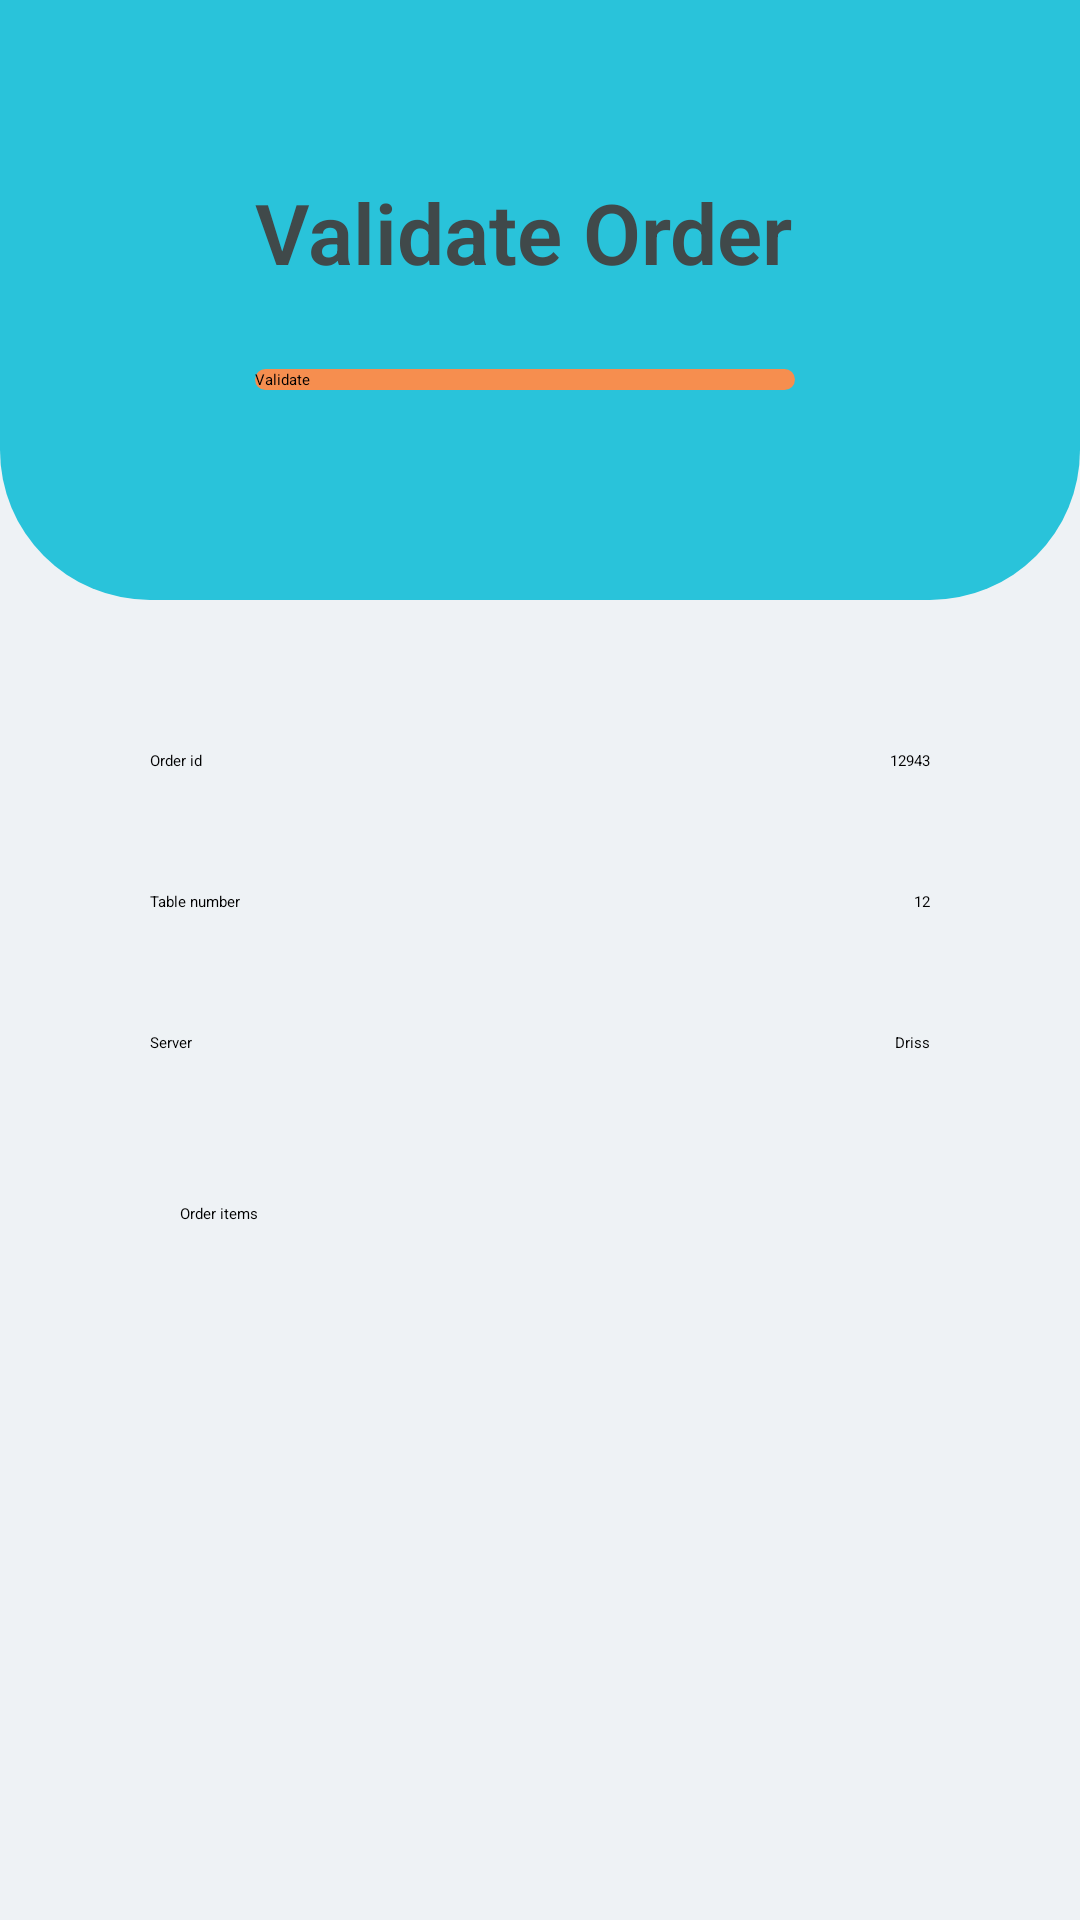

Write the Android layout XML for this screen, with the resource values it uses.
<!-- AndroidManifest.xml: application theme Theme.Restaurant -->
<!-- res/layout/activity_validate_order.xml -->
<?xml version="1.0" encoding="utf-8"?>
<RelativeLayout xmlns:android="http://schemas.android.com/apk/res/android"
    xmlns:app="http://schemas.android.com/apk/res-auto"
    xmlns:tools="http://schemas.android.com/tools"
    android:layout_width="match_parent"
    android:layout_height="match_parent"
    android:background="@color/gray"
    tools:context=".validateOrder">

    <LinearLayout
        android:layout_width="match_parent"
        android:layout_height="match_parent"
        android:orientation="vertical">

        <RelativeLayout
            android:id="@+id/constraintLayout"
            android:layout_width="match_parent"
            android:layout_height="200dp"
            android:background="@drawable/background_top"
            android:elevation="30dp">

            <LinearLayout
                android:layout_marginTop="20dp"
                android:gravity="center"
                android:layout_width="match_parent"
                android:layout_height="wrap_content"
                android:orientation="horizontal"
                android:padding="20dp">

                <LinearLayout
                    android:layout_marginLeft="20dp"
                    android:layout_width="wrap_content"
                    android:layout_height="wrap_content"
                    android:orientation="vertical"
                    android:padding="10dp">

                    <TextView
                        android:id="@+id/textView"
                        android:layout_width="wrap_content"
                        android:layout_height="wrap_content"

                        android:elevation="10dp"
                        android:fontFamily="sans-serif-light"
                        android:text="Validate Order"
                        android:textColor="#F0424141"
                        android:textSize="28sp"
                        android:textStyle="bold" />

                    <TextView
                        android:id="@+id/textView2"
                        android:layout_width="wrap_content"
                        android:layout_height="wrap_content"

                        android:text="" />

                    <Button
                        android:id="@+id/btnValidate"
                        android:layout_width="180dp"
                        android:layout_height="wrap_content"
                        android:layout_below="@+id/text_input_layout2"
                        android:layout_centerHorizontal="true"
                        android:layout_marginTop="20dp"
                        android:background="@drawable/rouded_button"
                        app:backgroundTint="@color/orange"
                        android:text="Validate"
                        android:elevation="20dp"
                        ></Button>

                </LinearLayout>

                <Space
                    android:layout_width="30dp"
                    android:layout_height="match_parent" />

                <ImageView
                    android:id="@+id/imageView"
                    android:layout_width="wrap_content"
                    android:layout_height="109dp"
                    android:elevation="20dp"
                    android:scaleType="fitXY"

                    app:srcCompat="@drawable/logo" />
            </LinearLayout>

        </RelativeLayout>

        <LinearLayout
            android:padding="50dp"
            android:layout_width="match_parent"
            android:layout_height="wrap_content"
            android:orientation="vertical">

            <LinearLayout
                android:layout_width="match_parent"
                android:layout_height="match_parent"
                android:orientation="horizontal">

                <TextView
                    android:layout_width="wrap_content"
                    android:layout_height="wrap_content"
                    android:layout_weight="1"
                    android:text="Order id" />
<Space
    android:layout_width="20dp"
    android:layout_height="wrap_content"
    ></Space>

                <TextView
                    android:id="@+id/textView4"
                    android:layout_width="wrap_content"
                    android:layout_height="wrap_content"
                    android:layout_weight="1"
                    android:text="12943"
                    android:textAlignment="textEnd" />
            </LinearLayout>
            <Space
                android:layout_width="match_parent"
                android:layout_height="40dp"
                ></Space>
            <LinearLayout
                android:layout_width="match_parent"
                android:layout_height="match_parent"
                android:orientation="horizontal">

                <TextView
                    android:id="@+id/textView5"
                    android:layout_width="wrap_content"
                    android:layout_height="wrap_content"
                    android:layout_weight="1"
                    android:text="Table number" />
                <Space
                    android:layout_width="20dp"
                    android:layout_height="wrap_content"
                    ></Space>

                <TextView
                    android:id="@+id/textView6"
                    android:layout_width="wrap_content"
                    android:layout_height="wrap_content"
                    android:layout_weight="1"
                    android:text="12"
                    android:textAlignment="textEnd" />
            </LinearLayout>
            <Space
                android:layout_width="match_parent"
                android:layout_height="40dp"
                ></Space>
            <LinearLayout
                android:layout_width="match_parent"
                android:layout_height="match_parent"
                android:orientation="horizontal">

                <TextView
                    android:layout_width="wrap_content"
                    android:layout_height="wrap_content"
                    android:layout_weight="1"
                    android:text="Server" />
                <Space
                    android:layout_width="20dp"
                    android:layout_height="wrap_content"
                    ></Space>

                <TextView
                    android:layout_width="wrap_content"
                    android:layout_height="wrap_content"
                    android:layout_weight="1"
                    android:text="Driss"
                    android:textAlignment="textEnd" />
            </LinearLayout>
            <Space
                android:layout_width="match_parent"
                android:layout_height="40dp"
                ></Space>

            <LinearLayout
                android:padding="10dp"
                android:layout_width="match_parent"
                android:layout_height="wrap_content"
                android:orientation="vertical">

                <TextView
                    android:id="@+id/textView7"
                    android:layout_width="wrap_content"
                    android:layout_height="20dp"
                    android:layout_weight="1"
                    android:text="Order items"
                    android:textAlignment="textStart" />

                <ListView
                    android:layout_width="match_parent"
                    android:layout_height="match_parent" />
            </LinearLayout>
        </LinearLayout>



    </LinearLayout>
</RelativeLayout>
<!-- resources referenced by this layout -->
<resources>
  <color name="gray">#EEF2F5</color>
  <color name="orange">#F68E4F</color>
  <!-- drawable background_top (drawable) -->
  <?xml version="1.0" encoding="utf-8"?>
  <selector xmlns:android="http://schemas.android.com/apk/res/android">
  <item>
      <shape android:shape="rectangle">
          <solid android:color="@color/blue"></solid>
              <corners android:bottomLeftRadius="50dp"
                  android:bottomRightRadius="50dp">
  
              </corners>
  
      </shape>
  </item>
  </selector>
  <!-- drawable rouded_button (drawable) -->
  <?xml version="1.0" encoding="utf-8"?>
  <shape xmlns:android="http://schemas.android.com/apk/res/android"
      android:shape="rectangle"
      android:tint="@color/orange"
      >
      <solid android:color="@color/orange" />
      <corners android:bottomRightRadius="80dp"
          android:bottomLeftRadius="80dp"
          android:topRightRadius="80dp"
          android:topLeftRadius="80dp"/>
  </shape>
  <color name="blue">#29C3DA</color>
</resources>
